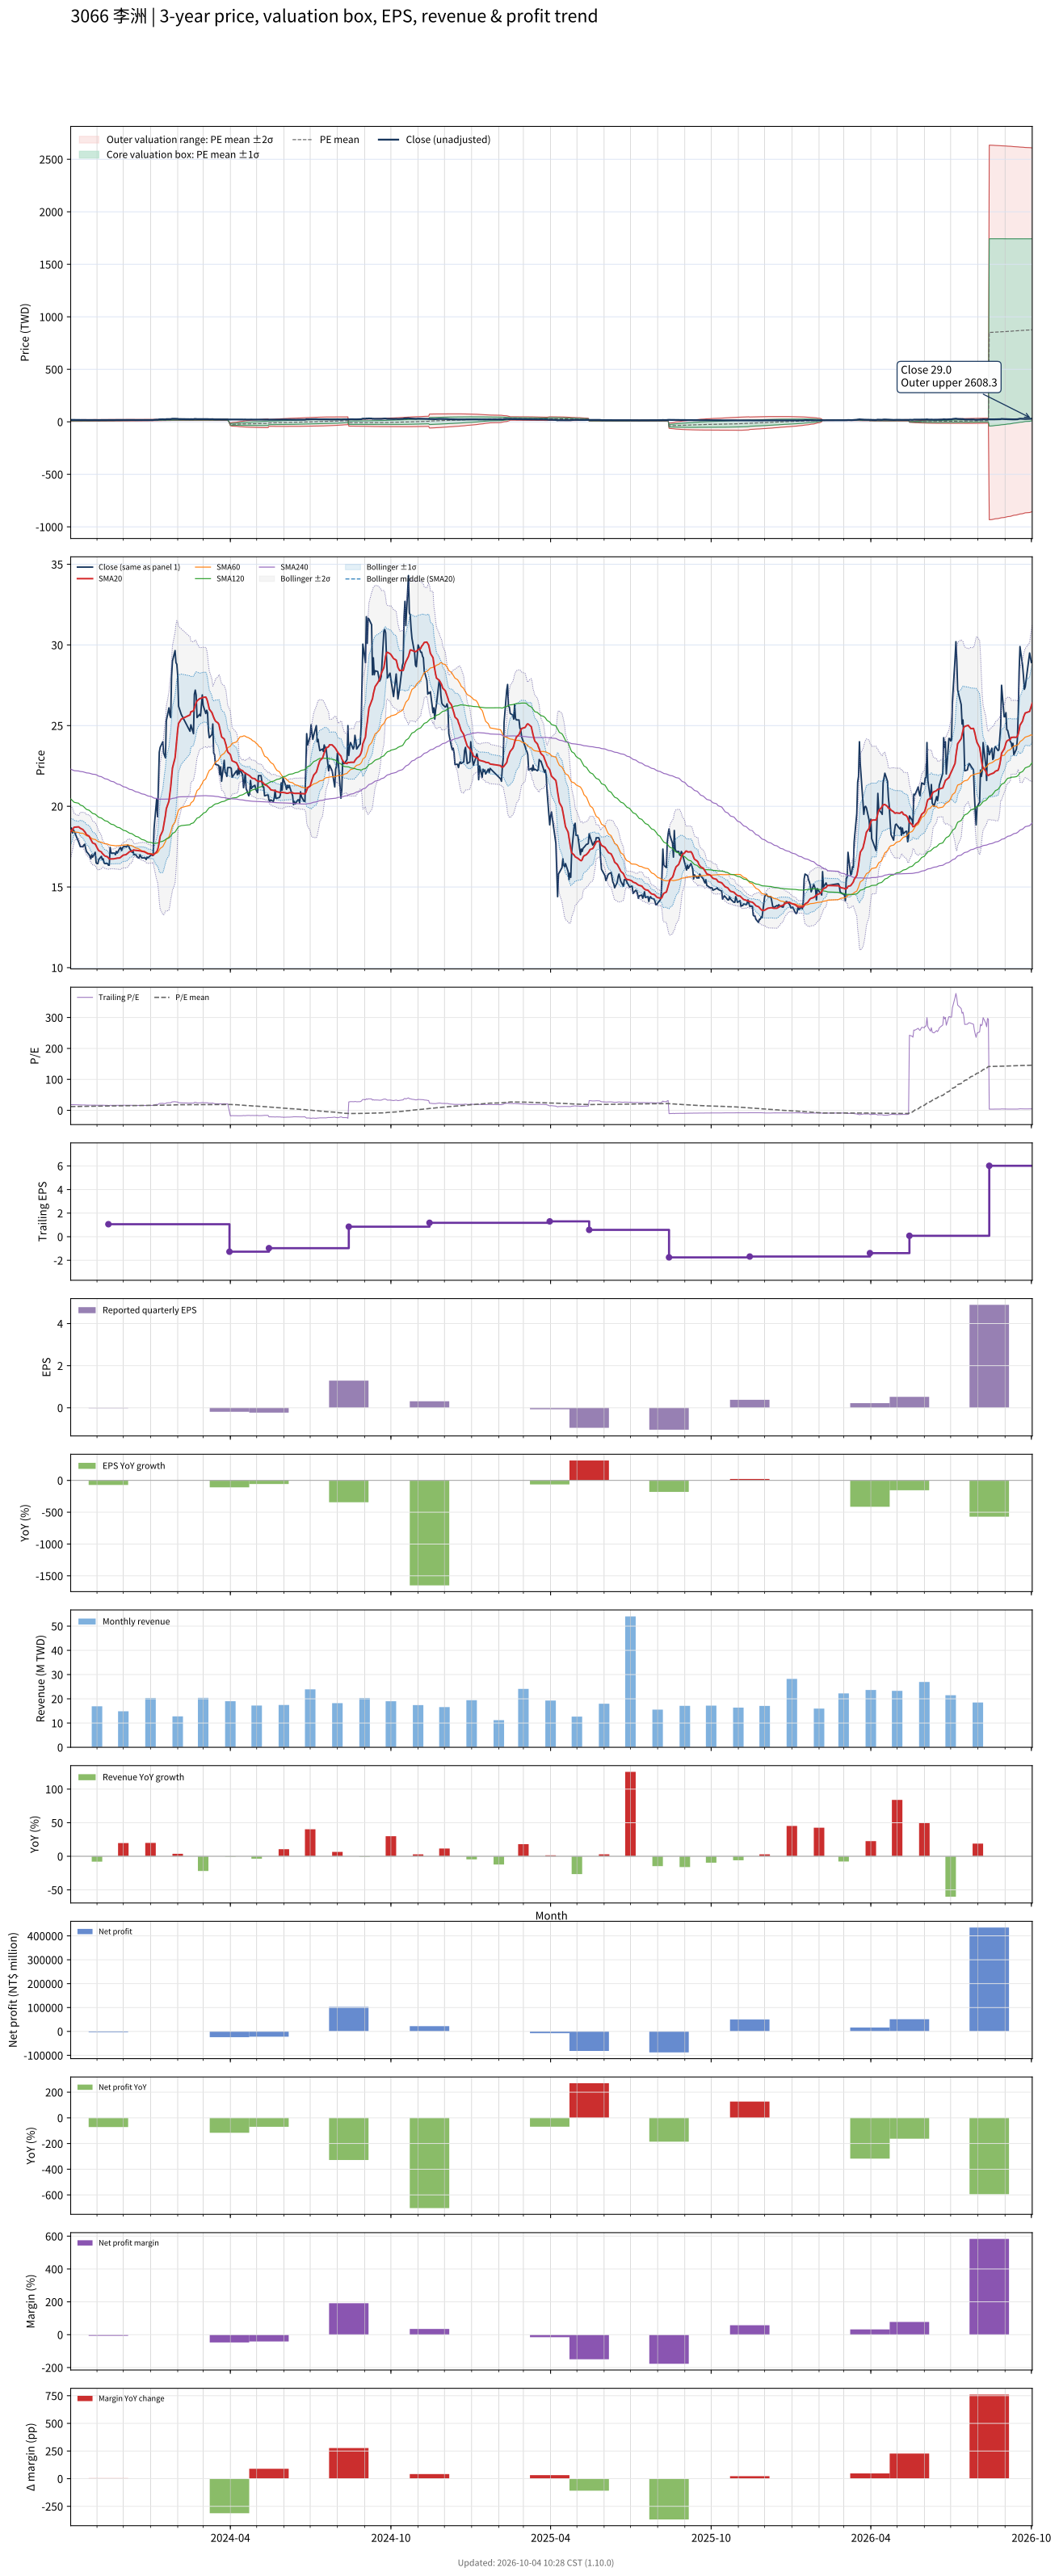

Values plotted in this chart, from the file beside it:
# chart-version: skill-stock-dynamic-val…
date, close, available_date, period_end, eps, ttm_eps, pe, pe_mean, pe_std, price_m2, price_m1, price_mean, price_p1, price_p2, forward_eps, forward_pe, forward_pe_mean, forward_pe_std, forward_price_m2, forward_price_m1, forward_price_mean, forward_price_p1, forward_price_p2, sma20
2023-10-02, 18.65, 2023-08-14, 2023-06-30, -0.53, 1.01, 18.47, 12.15, 3.786, 4.627, 8.451, 12.27, 16.1, 19.92, , , , , , , , , , 18.4
2023-10-03, 18.65, 2023-08-14, 2023-06-30, -0.53, 1.01, 18.47, 12.23, 3.817, 4.644, 8.5, 12.36, 16.21, 20.07, , , , , , , , , , 18.49
2023-10-04, 18.35, 2023-08-14, 2023-06-30, -0.53, 1.01, 18.17, 12.31, 3.844, 4.666, 8.549, 12.43, 16.31, 20.2, , , , , , , , , , 18.56
2023-10-05, 18.55, 2023-08-14, 2023-06-30, -0.53, 1.01, 18.37, 12.39, 3.872, 4.69, 8.6, 12.51, 16.42, 20.33, , , , , , , , , , 18.64
2023-10-06, 18.45, 2023-08-14, 2023-06-30, -0.53, 1.01, 18.27, 12.46, 3.896, 4.719, 8.653, 12.59, 16.52, 20.46, , , , , , , , , , 18.7
2023-10-11, 17.8, 2023-08-14, 2023-06-30, -0.53, 1.01, 17.62, 12.54, 3.91, 4.764, 8.713, 12.66, 16.61, 20.56, , , , , , , , , , 18.73
2023-10-12, 17.65, 2023-08-14, 2023-06-30, -0.53, 1.01, 17.48, 12.61, 3.921, 4.815, 8.775, 12.73, 16.69, 20.65, , , , , , , , , , 18.68
2023-10-13, 17.5, 2023-08-14, 2023-06-30, -0.53, 1.01, 17.33, 12.68, 3.928, 4.871, 8.839, 12.81, 16.77, 20.74, , , , , , , , , , 18.64
2023-10-16, 17.5, 2023-08-14, 2023-06-30, -0.53, 1.01, 17.33, 12.75, 3.935, 4.93, 8.904, 12.88, 16.85, 20.83, , , , , , , , , , 18.55
2023-10-17, 17.6, 2023-08-14, 2023-06-30, -0.53, 1.01, 17.43, 12.82, 3.94, 4.993, 8.972, 12.95, 16.93, 20.91, , , , , , , , , , 18.48
2023-10-18, 17.65, 2023-08-14, 2023-06-30, -0.53, 1.01, 17.48, 12.9, 3.944, 5.058, 9.042, 13.03, 17.01, 20.99, , , , , , , , , , 18.43
2023-10-19, 17.4, 2023-08-14, 2023-06-30, -0.53, 1.01, 17.23, 12.97, 3.943, 5.133, 9.116, 13.1, 17.08, 21.06, , , , , , , , , , 18.34
2023-10-20, 17.2, 2023-08-14, 2023-06-30, -0.53, 1.01, 17.03, 13.04, 3.939, 5.214, 9.192, 13.17, 17.15, 21.13, , , , , , , , , , 18.24
2023-10-23, 17, 2023-08-14, 2023-06-30, -0.53, 1.01, 16.83, 13.11, 3.93, 5.304, 9.273, 13.24, 17.21, 21.18, , , , , , , , , , 18.14
2023-10-24, 16.9, 2023-08-14, 2023-06-30, -0.53, 1.01, 16.73, 13.18, 3.918, 5.398, 9.356, 13.31, 17.27, 21.23, , , , , , , , , , 18.04
2023-10-25, 16.75, 2023-08-14, 2023-06-30, -0.53, 1.01, 16.58, 13.25, 3.905, 5.496, 9.439, 13.38, 17.33, 21.27, , , , , , , , , , 17.93
2023-10-26, 17, 2023-08-14, 2023-06-30, -0.53, 1.01, 16.83, 13.32, 3.888, 5.603, 9.53, 13.46, 17.38, 21.31, , , , , , , , , , 17.83
2023-10-27, 16.85, 2023-08-14, 2023-06-30, -0.53, 1.01, 16.68, 13.39, 3.872, 5.705, 9.616, 13.53, 17.44, 21.35, , , , , , , , , , 17.73
2023-10-30, 17.15, 2023-08-14, 2023-06-30, -0.53, 1.01, 16.98, 13.47, 3.857, 5.811, 9.706, 13.6, 17.5, 21.39, , , , , , , , , , 17.66
2023-10-31, 16.5, 2023-08-14, 2023-06-30, -0.53, 1.01, 16.34, 13.53, 3.834, 5.925, 9.798, 13.67, 17.54, 21.42, , , , , , , , , , 17.55
2023-11-01, 16.45, 2023-08-14, 2023-06-30, -0.53, 1.01, 16.29, 13.6, 3.809, 6.045, 9.892, 13.74, 17.59, 21.43, , , , , , , , , , 17.45
2023-11-02, 16.45, 2023-08-14, 2023-06-30, -0.53, 1.01, 16.29, 13.67, 3.783, 6.166, 9.987, 13.81, 17.63, 21.45, , , , , , , , , , 17.34
2023-11-03, 16.7, 2023-08-14, 2023-06-30, -0.53, 1.01, 16.53, 13.74, 3.755, 6.295, 10.09, 13.88, 17.67, 21.47, , , , , , , , , , 17.25
2023-11-06, 16.9, 2023-08-14, 2023-06-30, -0.53, 1.01, 16.73, 13.82, 3.727, 6.425, 10.19, 13.95, 17.72, 21.48, , , , , , , , , , 17.17
2023-11-07, 16.7, 2023-08-14, 2023-06-30, -0.53, 1.01, 16.53, 13.86, 3.725, 6.477, 10.24, 14, 17.76, 21.53, , , , , , , , , , 17.08
2023-11-08, 16.75, 2023-08-14, 2023-06-30, -0.53, 1.01, 16.58, 13.91, 3.723, 6.531, 10.29, 14.05, 17.81, 21.57, , , , , , , , , , 17.03
2023-11-09, 16.5, 2023-08-14, 2023-06-30, -0.53, 1.01, 16.34, 13.96, 3.718, 6.588, 10.34, 14.1, 17.85, 21.61, , , , , , , , , , 16.97
2023-11-10, 16.45, 2023-08-14, 2023-06-30, -0.53, 1.01, 16.29, 14.01, 3.711, 6.649, 10.4, 14.15, 17.89, 21.64, , , , , , , , , , 16.92
2023-11-13, 16.45, 2023-08-14, 2023-06-30, -0.53, 1.01, 16.29, 14.05, 3.703, 6.713, 10.45, 14.19, 17.93, 21.67, , , , , , , , , , 16.87
2023-11-14, 16.35, 2023-11-14, 2023-09-30, -0.02, 1.06, 15.42, 14.09, 3.695, 7.102, 11.02, 14.93, 18.85, 22.77, , , , , , , , , , 16.8
2023-11-15, 16.35, 2023-11-14, 2023-09-30, -0.02, 1.06, 15.42, 14.13, 3.685, 7.163, 11.07, 14.98, 18.88, 22.79, , , , , , , , , , 16.74
2023-11-16, 17.45, 2023-11-14, 2023-09-30, -0.02, 1.06, 16.46, 14.17, 3.679, 7.223, 11.12, 15.02, 18.92, 22.82, , , , , , , , , , 16.74
2023-11-17, 17.1, 2023-11-14, 2023-09-30, -0.02, 1.06, 16.13, 14.22, 3.672, 7.286, 11.18, 15.07, 18.96, 22.85, , , , , , , , , , 16.74
2023-11-20, 17.1, 2023-11-14, 2023-09-30, -0.02, 1.06, 16.13, 14.26, 3.661, 7.355, 11.24, 15.12, 19, 22.88, , , , , , , , , , 16.74
2023-11-21, 17.1, 2023-11-14, 2023-09-30, -0.02, 1.06, 16.13, 14.31, 3.652, 7.422, 11.29, 15.16, 19.03, 22.91, , , , , , , , , , 16.75
2023-11-22, 17, 2023-11-14, 2023-09-30, -0.02, 1.06, 16.04, 14.35, 3.641, 7.492, 11.35, 15.21, 19.07, 22.93, , , , , , , , , , 16.77
2023-11-23, 17.2, 2023-11-14, 2023-09-30, -0.02, 1.06, 16.23, 14.4, 3.629, 7.565, 11.41, 15.26, 19.11, 22.95, , , , , , , , , , 16.77
2023-11-24, 17.1, 2023-11-14, 2023-09-30, -0.02, 1.06, 16.13, 14.44, 3.617, 7.637, 11.47, 15.31, 19.14, 22.98, , , , , , , , , , 16.79
2023-11-27, 17.4, 2023-11-14, 2023-09-30, -0.02, 1.06, 16.42, 14.49, 3.607, 7.708, 11.53, 15.35, 19.18, 23, , , , , , , , , , 16.8
2023-11-28, 17.45, 2023-11-14, 2023-09-30, -0.02, 1.06, 16.46, 14.53, 3.596, 7.78, 11.59, 15.4, 19.22, 23.03, , , , , , , , , , 16.85
2023-11-29, 17.25, 2023-11-14, 2023-09-30, -0.02, 1.06, 16.27, 14.58, 3.584, 7.855, 11.65, 15.45, 19.25, 23.05, , , , , , , , , , 16.89
2023-11-30, 17.4, 2023-11-14, 2023-09-30, -0.02, 1.06, 16.42, 14.62, 3.572, 7.927, 11.71, 15.5, 19.29, 23.07, , , , , , , , , , 16.93
2023-12-01, 17.5, 2023-11-14, 2023-09-30, -0.02, 1.06, 16.51, 14.67, 3.561, 8, 11.77, 15.55, 19.32, 23.1, , , , , , , , , , 16.98
2023-12-04, 17.5, 2023-11-14, 2023-09-30, -0.02, 1.06, 16.51, 14.71, 3.548, 8.075, 11.84, 15.6, 19.36, 23.12, , , , , , , , , , 17
2023-12-05, 17.5, 2023-11-14, 2023-09-30, -0.02, 1.06, 16.51, 14.76, 3.534, 8.156, 11.9, 15.65, 19.39, 23.14, , , , , , , , , , 17.05
2023-12-06, 17.6, 2023-11-14, 2023-09-30, -0.02, 1.06, 16.6, 14.81, 3.518, 8.241, 11.97, 15.7, 19.43, 23.16, , , , , , , , , , 17.09
2023-12-07, 17.55, 2023-11-14, 2023-09-30, -0.02, 1.06, 16.56, 14.86, 3.503, 8.324, 12.04, 15.75, 19.46, 23.18, , , , , , , , , , 17.14
2023-12-08, 17.4, 2023-11-14, 2023-09-30, -0.02, 1.06, 16.42, 14.91, 3.485, 8.411, 12.11, 15.8, 19.49, 23.19, , , , , , , , , , 17.19
2023-12-11, 17.15, 2023-11-14, 2023-09-30, -0.02, 1.06, 16.18, 14.95, 3.466, 8.499, 12.17, 15.85, 19.52, 23.2, , , , , , , , , , 17.22
2023-12-12, 17.25, 2023-11-14, 2023-09-30, -0.02, 1.06, 16.27, 15, 3.447, 8.588, 12.24, 15.9, 19.55, 23.2, , , , , , , , , , 17.27
2023-12-13, 17, 2023-11-14, 2023-09-30, -0.02, 1.06, 16.04, 15.04, 3.426, 8.681, 12.31, 15.94, 19.57, 23.21, , , , , , , , , , 17.3
2023-12-14, 17, 2023-11-14, 2023-09-30, -0.02, 1.06, 16.04, 15.08, 3.407, 8.765, 12.38, 15.99, 19.6, 23.21, , , , , , , , , , 17.28
2023-12-15, 17, 2023-11-14, 2023-09-30, -0.02, 1.06, 16.04, 15.13, 3.385, 8.856, 12.44, 16.03, 19.62, 23.21, , , , , , , , , , 17.27
2023-12-18, 16.8, 2023-11-14, 2023-09-30, -0.02, 1.06, 15.85, 15.17, 3.362, 8.95, 12.51, 16.08, 19.64, 23.21, , , , , , , , , , 17.26
2023-12-19, 16.8, 2023-11-14, 2023-09-30, -0.02, 1.06, 15.85, 15.21, 3.338, 9.045, 12.58, 16.12, 19.66, 23.2, , , , , , , , , , 17.24
2023-12-20, 17, 2023-11-14, 2023-09-30, -0.02, 1.06, 16.04, 15.25, 3.313, 9.146, 12.66, 16.17, 19.68, 23.19, , , , , , , , , , 17.24
2023-12-21, 16.9, 2023-11-14, 2023-09-30, -0.02, 1.06, 15.94, 15.3, 3.287, 9.249, 12.73, 16.22, 19.7, 23.18, , , , , , , , , , 17.23
2023-12-22, 16.8, 2023-11-14, 2023-09-30, -0.02, 1.06, 15.85, 15.34, 3.259, 9.354, 12.81, 16.26, 19.72, 23.17, , , , , , , , , , 17.21
2023-12-25, 16.8, 2023-11-14, 2023-09-30, -0.02, 1.06, 15.85, 15.39, 3.231, 9.458, 12.88, 16.31, 19.73, 23.16, , , , , , , , , , 17.18
... 670 more rows
